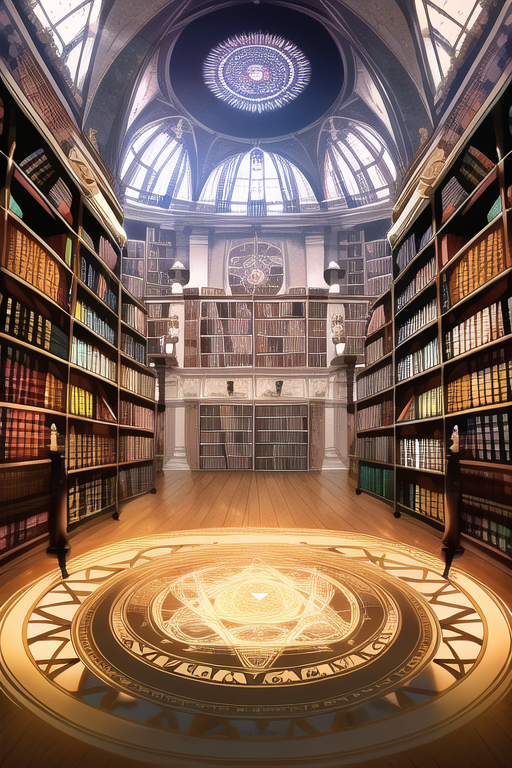
Generation parameters embedded in this image by NovelAI (PNG 'Description' and 'Comment' text chunks):
masterpiece, best quality, Best quality, masterpiece, 1guy, caster, magic, spells, magic circle, academy, library, bookshelf, books
{"steps":28,"sampler":"k_euler_ancestral","seed":3017849527,"strength":0.69,"noise":0.667,"scale":11.0,"uc":"nsfw, lowres, bad anatomy, bad hands, text, error, missing fingers, extra digit, fewer digits, cropped, worst quality, low quality, normal quality, jpeg artifacts, signature, watermark, username, blurry"}